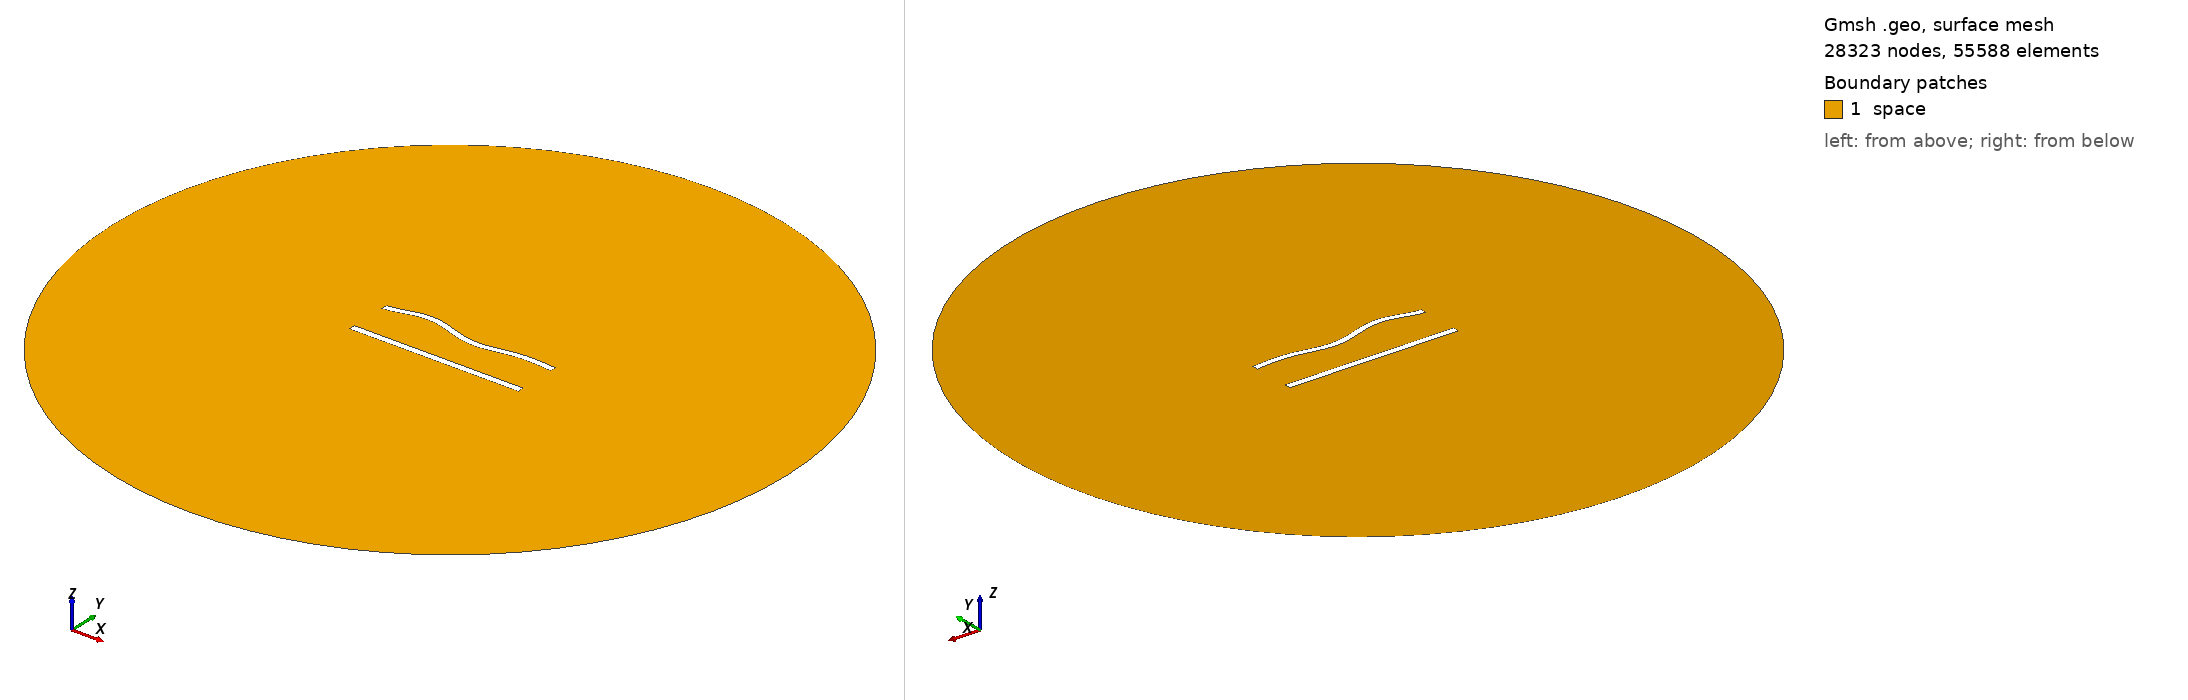

Gmsh geometry script, surface-meshed: 28323 nodes, 55588 surface elements. Boundary patches (legend numbers): 1 space. Left view from above one corner, right view from below the opposite corner. Legend entries are the model's physical surfaces. The drawing asked Gmsh for element sizes between 1% and 20% of the model's largest extent; the script's own settings can give other sizes.

=== 612.geo (drawn) ===
//---------------------------------------
// Geometry kernel
//---------------------------------------

SetFactory("OpenCASCADE");



//---------------------------------------
// Parameters of the geometry
//---------------------------------------

// Overetch of the upper plate
overetch = 0.125;

// Distance between the plates
distance = 25.0;

// Discretization over the x axis (for the deformation)
nx = 50; 

// Length of the plate
L = 100 - overetch; 

// Number of modes
n = 4; 

// 1st mode coefficient
coeff(1) = 0.0;
beta(1) = 0.596864 * 3.1415926535 / L;

// 2nd mode coefficient
coeff(2) = 0.0;
beta(2) = 1.49418 * 3.1415926535 / L;

// 3rd mode coefficient
coeff(3) = 1.5;
beta(3) = 2.50025 * 3.1415926535 / L;

// 4th mode coefficient
coeff(4) = 1.5;
beta(4) = 3.49999 * 3.1415926535 / L;



//---------------------------------------
// Upper plate (deformed rectangle)
//---------------------------------------

// Coordiantes of the upper plate
xmin = -50;
xmax = 50 - overetch;

// Height of the upper plate
yheight = 4 - 2 * overetch;

// Indexes of the points
UpperID[] = {};
LowerID[] = {};
LeftID[] = {};
RightID[] = {};

// Point index
p = 1;

// Horizontal edges
For i In {1:nx}
    x = xmin + (i-1)*(xmax - xmin)/(nx-1);

    y_bottom = distance / 2 + overetch;
    For j In {1:n}
        C = (Cosh(beta(j)*L) + Cos(beta(j)*L)) / (Sinh(beta(j)*L) + Sin(beta(j)*L));
        y_bottom  = y_bottom + coeff(j) * (Cosh(beta(j)*(x+50)) - Cos(beta(j)*(x+50)) - C * (Sinh(beta(j)*(x+50)) - Sin(beta(j)*(x+50))));
    EndFor

    y_top = y_bottom + yheight;

    Point(p) = {x, y_top, 0, 1.0};
    UpperID[i] = p;
    p = p + 1;

    Point(p) = {x, y_bottom, 0, 1.0};
    LowerID[i] = p;
    p = p + 1;
EndFor

// Create point lists
UpperPts[] = {}; LowerPts[] = {};
For i In {1:nx}
  UpperPts[] += {UpperID[i]};
  LowerPts[] += {LowerID[i]};
EndFor

// Build splines
Spline(1) = {UpperPts[]};
Spline(2) = {LowerPts[]};
Line(3) = {LowerPts[nx-1], UpperPts[nx-1]};
Line(4) = {LowerPts[0], UpperPts[0]};

// Build the plane surface
Curve Loop(1) = {2, 3, -1, -4};
Plane Surface(1) = {1};



//---------------------------------------
// Lower plate (rectangle)
//---------------------------------------

// Vertices
Point(1001) = {-50, -distance/2, 0, 1.0};
Point(1002) = { 50, -distance/2, 0, 1.0};
Point(1003) = { 50,  -distance/2 + 4, 0, 1.0};
Point(1004) = {-50,  -distance/2 + 4, 0, 1.0};

// Edges
Line(5) = {1001, 1002};
Line(6) = {1002, 1003};
Line(7) = {1003, 1004};
Line(8) = {1004, 1001};

// Plane surface
Line Loop(2) = {5, 6, 7, 8};
Plane Surface(2) = {2}; 



//---------------------------------------
// Outer (fictious) boundary
//---------------------------------------

// Points
Point(1005) = {0, 0, 0};       // Center
Point(1006) = {200, 0, 0};     // Start point
Point(1007) = {0, 200, 0};     // 90 degrees
Point(1008) = {-200, 0, 0};    // 180 degrees
Point(1009) = {0, -200, 0};    // 270 degrees

// Circle arcs (each needs start, center, end)
Circle(9) = {1006, 1005, 1007};
Circle(10) = {1007, 1005, 1008};
Circle(11) = {1008, 1005, 1009};
Circle(12) = {1009, 1005, 1006};

// Plane surface for the entire domain
Curve Loop(3) = {9, 10, 11, 12};
Surface(3) = {3};

// Subtract the plates from the whole domain to obtain the actual domain where we want to solve the equations
BooleanDifference{ Surface{3}; Delete; }{ Surface{1}; Surface{2}; Delete; }




//---------------------------------------
// Transfinite Lines/Curves
//---------------------------------------

// Set the number of points on the boundaries
r = 6;
d = 0.15;

// Plates
Transfinite Curve {1} = 50*r/4 Using Progression 1;
Transfinite Line {2} = 50*r Using Progression 1;
Transfinite Curve {3, 4} = 2*r Using Progression 1+d;
Transfinite Line {5} = 50*r/4 Using Progression 1;
Transfinite Line {7} = 50*r Using Progression 1;
Transfinite Line {6} = 2*r Using Progression 1-d;
Transfinite Line {8} = 2*r Using Progression 1+d;

// Outer boundary
Transfinite Line {9, 10, 11, 12} = 20 Using Progression 1;



//---------------------------------------
// Physical groups
//---------------------------------------                

// Physical curves (boundaries)
Physical Line("force_segment", 10) = {2};
Physical Line("upper_plate", 11) = {1, 3, 4};
Physical Line("lower_plate", 12) = {5, 6, 7, 8};
Physical Line("boundary", 20) = {9, 10, 11, 12};

// Physical Surfaces
Physical Surface("space", 30) = {3};



//---------------------------------------
// 6. Generate the Mesh
//---------------------------------------

// 2D mesh generation
Mesh 2;
